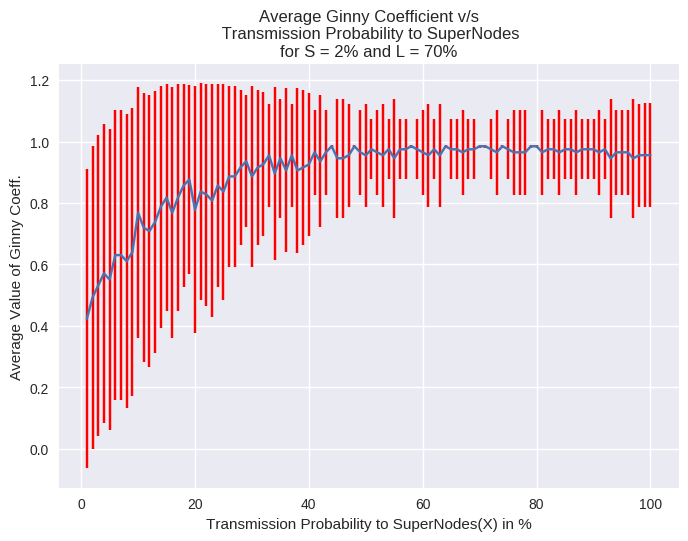

The data file committed next to this chart (first rows):
0, 0.412972543019, 0.485315928285
1, 0.423, 0.487
2, 0.4923, 0.4923
3, 0.5315, 0.4906
4, 0.5708, 0.4857
5, 0.551, 0.4884
6, 0.6303, 0.4727
7, 0.6304, 0.4728
8, 0.6105, 0.478
9, 0.6403, 0.4699
10, 0.7682, 0.408
11, 0.7192, 0.4374
12, 0.7086, 0.4419
13, 0.7388, 0.4266
14, 0.7877, 0.3939
15, 0.8174, 0.37
16, 0.7684, 0.4081
17, 0.8171, 0.3698
18, 0.8568, 0.3313
19, 0.8763, 0.3081
20, 0.7781, 0.4012
21, 0.8372, 0.3517
22, 0.8275, 0.3612
23, 0.8078, 0.3785
24, 0.8568, 0.3312
25, 0.8371, 0.3517
26, 0.8864, 0.2955
27, 0.8864, 0.2955
28, 0.9158, 0.2513
29, 0.9355, 0.2147
30, 0.8862, 0.2955
31, 0.9155, 0.2512
32, 0.9258, 0.234
33, 0.9551, 0.168
34, 0.8961, 0.2819
35, 0.9455, 0.1931
36, 0.9062, 0.2673
37, 0.9551, 0.168
38, 0.9058, 0.2672
39, 0.9157, 0.2513
40, 0.9256, 0.2339
41, 0.9652, 0.138
42, 0.9355, 0.2147
43, 0.965, 0.1379
44, 0.9847, 0.005075
45, 0.9455, 0.1931
46, 0.9454, 0.193
47, 0.9552, 0.1681
48, 0.9846, 0.005137
49, 0.9653, 0.138
50, 0.955, 0.168
51, 0.9747, 0.09809
52, 0.9649, 0.1379
53, 0.9551, 0.168
54, 0.9752, 0.09817
55, 0.9456, 0.1931
56, 0.9747, 0.09809
57, 0.9747, 0.09809
58, 0.9848, 0.005276
59, 0.9747, 0.09809
60, 0.9649, 0.1379
... 40 more rows
